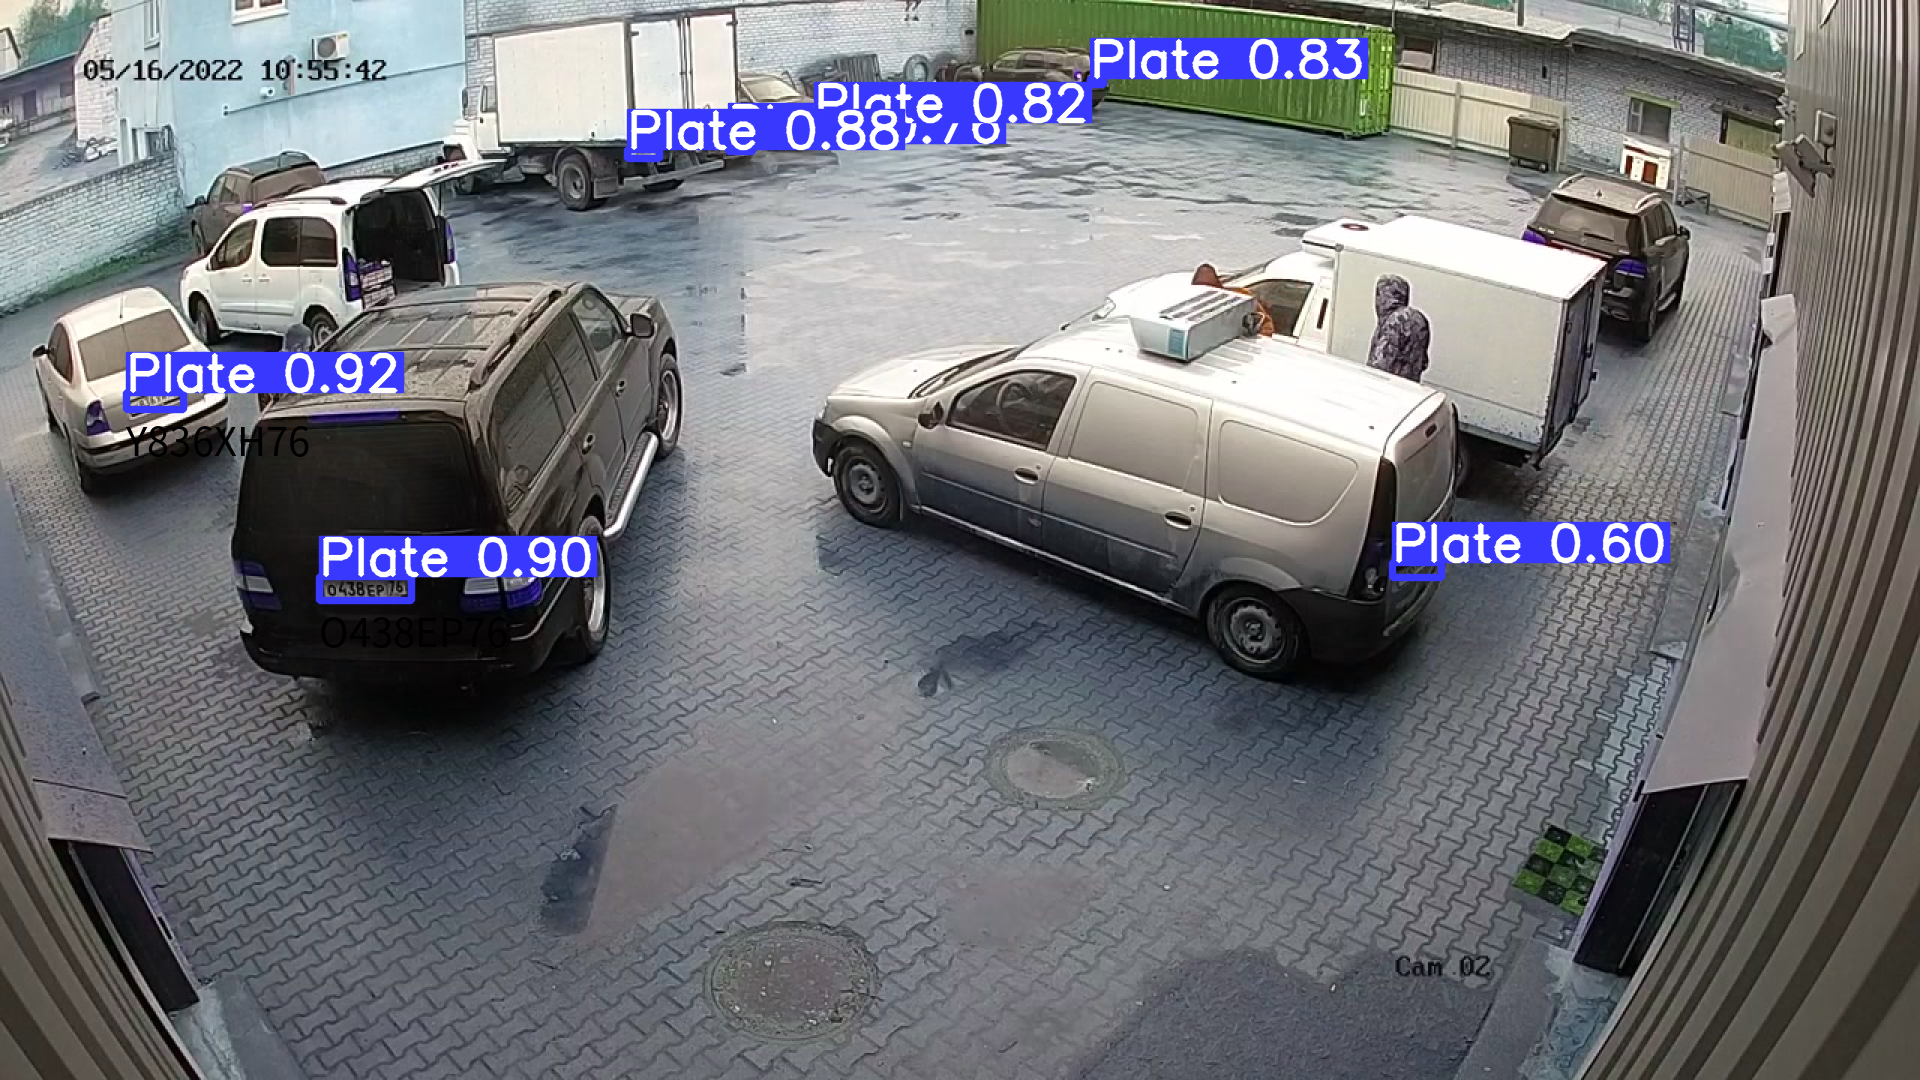

The file beside this chart, header and first rows:
, xmin, ymin, xmax, ymax, confidence, class, name, Number
0, 126.7, 393, 183.9, 409.2, 0.92, 0, Plate, Y836XH76
1, 319.2, 576.4, 412, 600.6, 0.897, 0, Plate, O438EP76
2, 628, 149.6, 659.1, 158.5, 0.8762, 0, Plate, 
3, 1090, 78.88, 1104, 84.8, 0.8268, 0, Plate, 
4, 814.7, 122.2, 834.1, 129.6, 0.8209, 0, Plate, 
5, 728.8, 143.3, 752.8, 151.3, 0.764, 0, Plate, 
6, 1393, 562.3, 1441, 578, 0.601, 0, Plate, 
